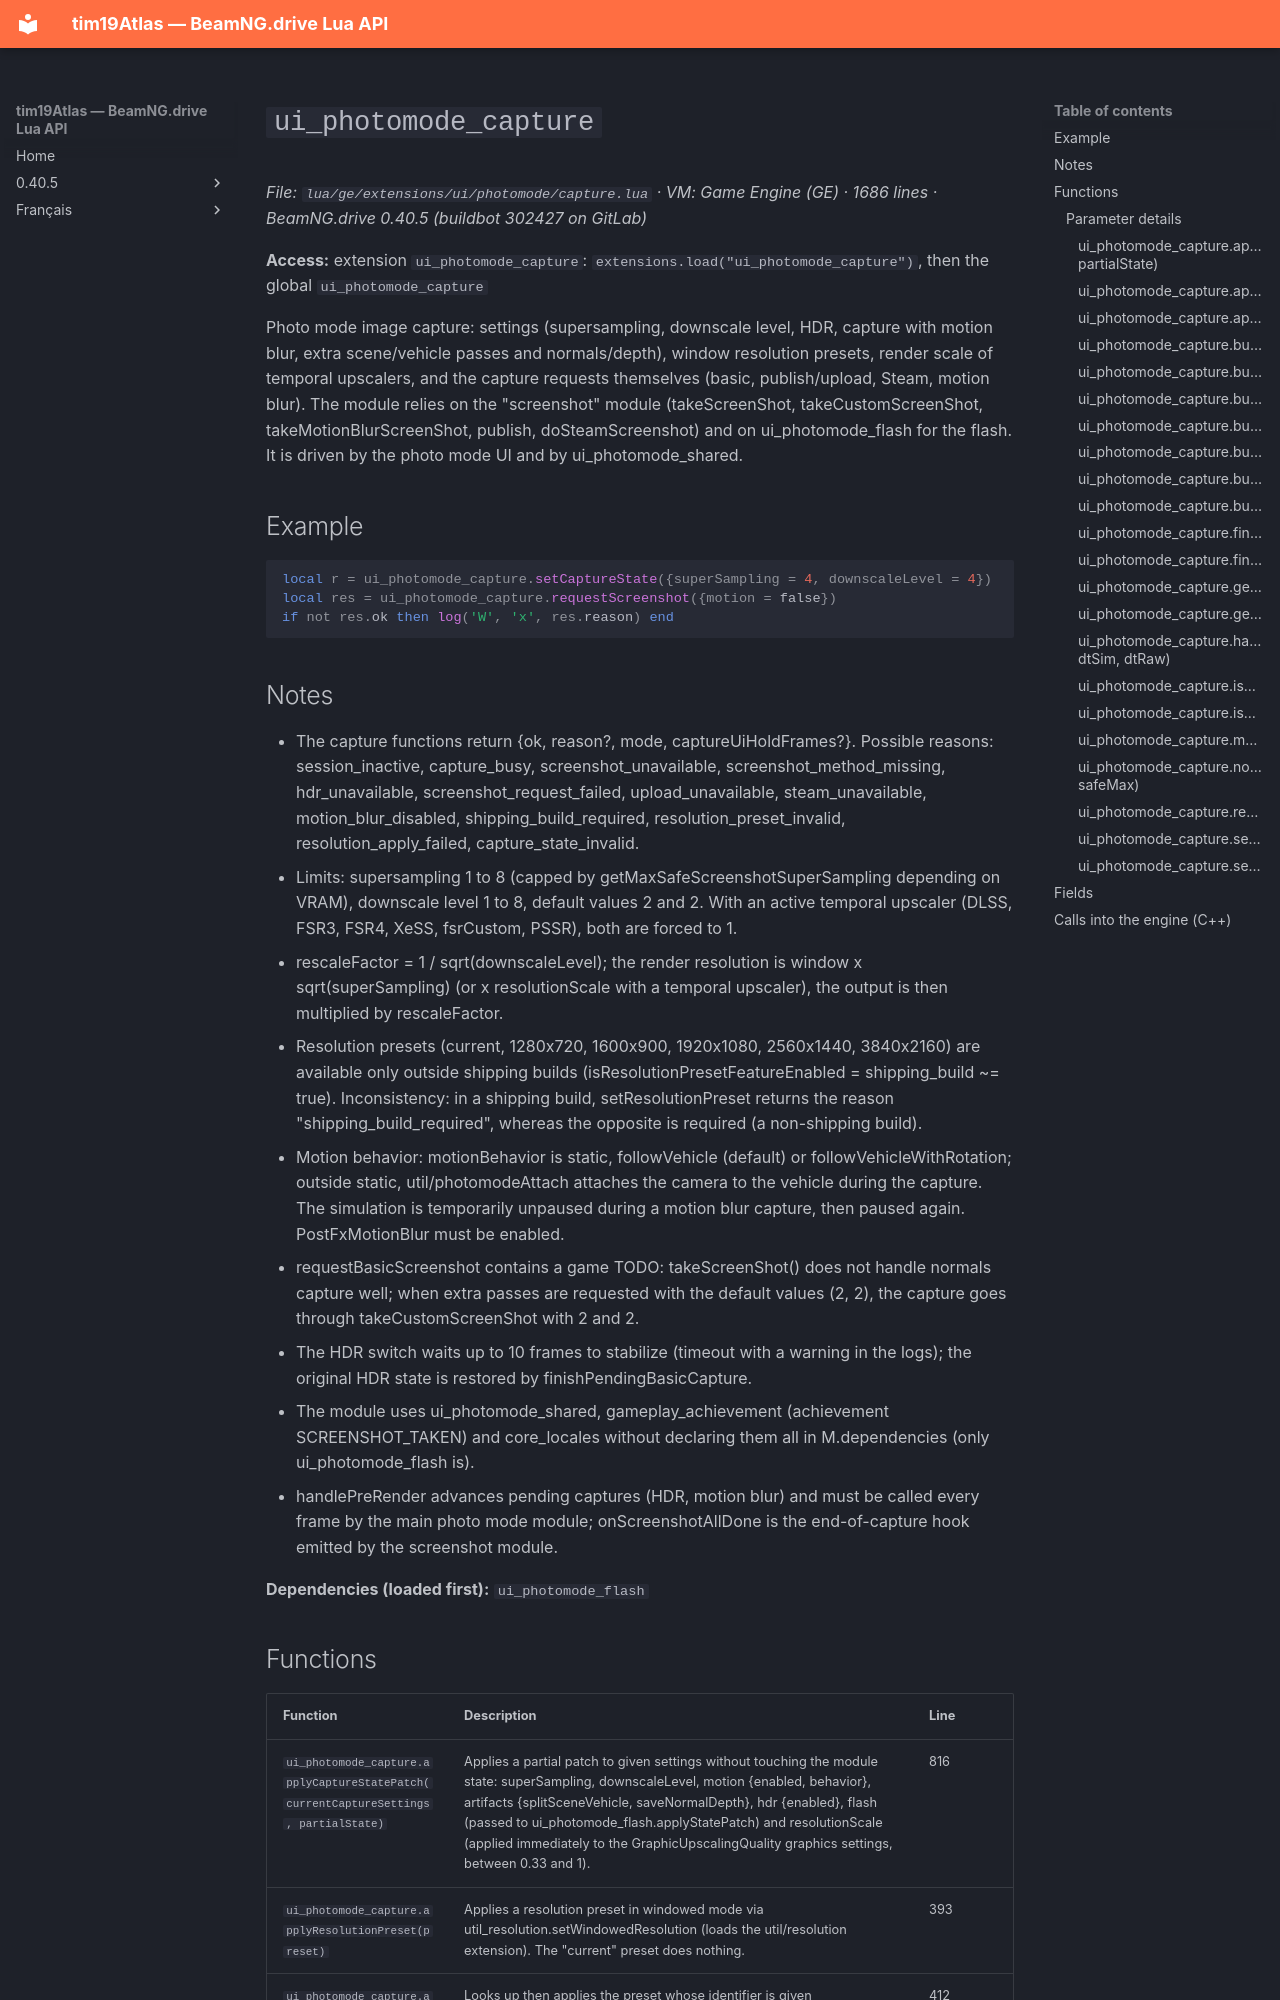

repository: Tim0219800/beamng-lua-atlas · page: 0.40.5/ge/extensions/ui/photomode/capture.html · generator: mkdocs

# `ui_photomode_capture`

*File: `lua/ge/extensions/ui/photomode/capture.lua` · VM: Game Engine (GE) · 1686 lines · BeamNG.drive 0.40.5 (buildbot 302427 on GitLab)*

**Access:** extension `ui_photomode_capture`: `extensions.load("ui_photomode_capture")`, then the global `ui_photomode_capture`

Photo mode image capture: settings (supersampling, downscale level, HDR, capture with motion blur, extra scene/vehicle passes and normals/depth), window resolution presets, render scale of temporal upscalers, and the capture requests themselves (basic, publish/upload, Steam, motion blur). The module relies on the "screenshot" module (takeScreenShot, takeCustomScreenShot, takeMotionBlurScreenShot, publish, doSteamScreenshot) and on ui_photomode_flash for the flash. It is driven by the photo mode UI and by ui_photomode_shared.

## Example

```lua
local r = ui_photomode_capture.setCaptureState({superSampling = 4, downscaleLevel = 4})
local res = ui_photomode_capture.requestScreenshot({motion = false})
if not res.ok then log('W', 'x', res.reason) end
```

## Notes

- The capture functions return {ok, reason?, mode, captureUiHoldFrames?}. Possible reasons: session_inactive, capture_busy, screenshot_unavailable, screenshot_method_missing, hdr_unavailable, screenshot_request_failed, upload_unavailable, steam_unavailable, motion_blur_disabled, shipping_build_required, resolution_preset_invalid, resolution_apply_failed, capture_state_invalid.
- Limits: supersampling 1 to 8 (capped by getMaxSafeScreenshotSuperSampling depending on VRAM), downscale level 1 to 8, default values 2 and 2. With an active temporal upscaler (DLSS, FSR3, FSR4, XeSS, fsrCustom, PSSR), both are forced to 1.
- rescaleFactor = 1 / sqrt(downscaleLevel); the render resolution is window x sqrt(superSampling) (or x resolutionScale with a temporal upscaler), the output is then multiplied by rescaleFactor.
- Resolution presets (current, 1280x720, 1600x900, 1920x1080, 2560x1440, 3840x2160) are available only outside shipping builds (isResolutionPresetFeatureEnabled = shipping_build ~= true). Inconsistency: in a shipping build, setResolutionPreset returns the reason "shipping_build_required", whereas the opposite is required (a non-shipping build).
- Motion behavior: motionBehavior is static, followVehicle (default) or followVehicleWithRotation; outside static, util/photomodeAttach attaches the camera to the vehicle during the capture. The simulation is temporarily unpaused during a motion blur capture, then paused again. PostFxMotionBlur must be enabled.
- requestBasicScreenshot contains a game TODO: takeScreenShot() does not handle normals capture well; when extra passes are requested with the default values (2, 2), the capture goes through takeCustomScreenShot with 2 and 2.
- The HDR switch waits up to 10 frames to stabilize (timeout with a warning in the logs); the original HDR state is restored by finishPendingBasicCapture.
- The module uses ui_photomode_shared, gameplay_achievement (achievement SCREENSHOT_TAKEN) and core_locales without declaring them all in M.dependencies (only ui_photomode_flash is).
- handlePreRender advances pending captures (HDR, motion blur) and must be called every frame by the main photo mode module; onScreenshotAllDone is the end-of-capture hook emitted by the screenshot module.

**Dependencies (loaded first):** `ui_photomode_flash`
